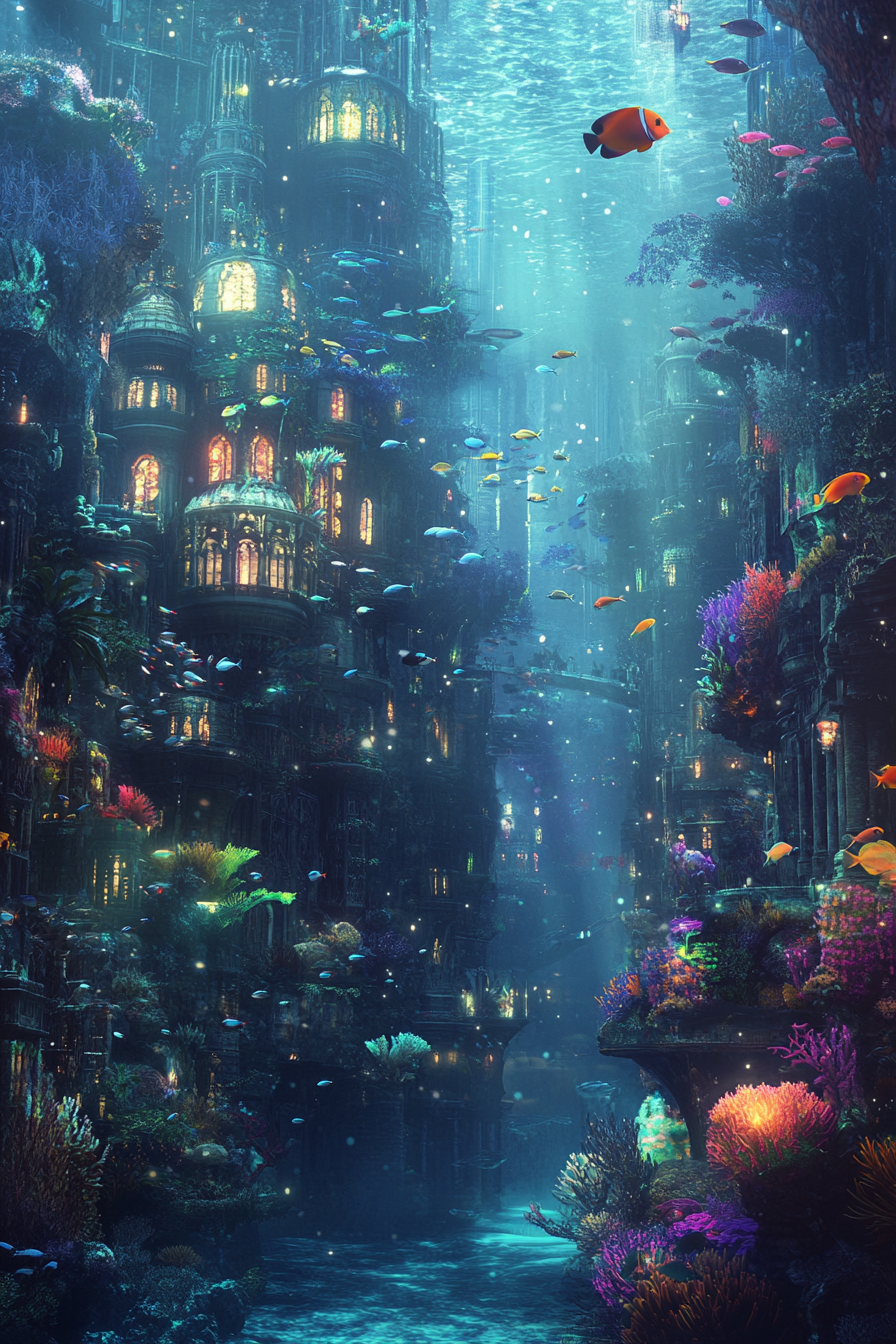
Generation parameters embedded in this image by Midjourney (PNG 'Description' text chunk):
Dive into the depths of Aquatica, an underwater city made of vibrant coral structures and bioluminescent algae. Schools of tropical fish swim through the streets, their scales shimmering in the underwater glow. Merfolk glide gracefully among the coral buildings, their voices harmonizing with the gentle currents --ar 2:3 --v 6.1 Job ID: 072d9464-9b3c-460c-9613-475455e591f5